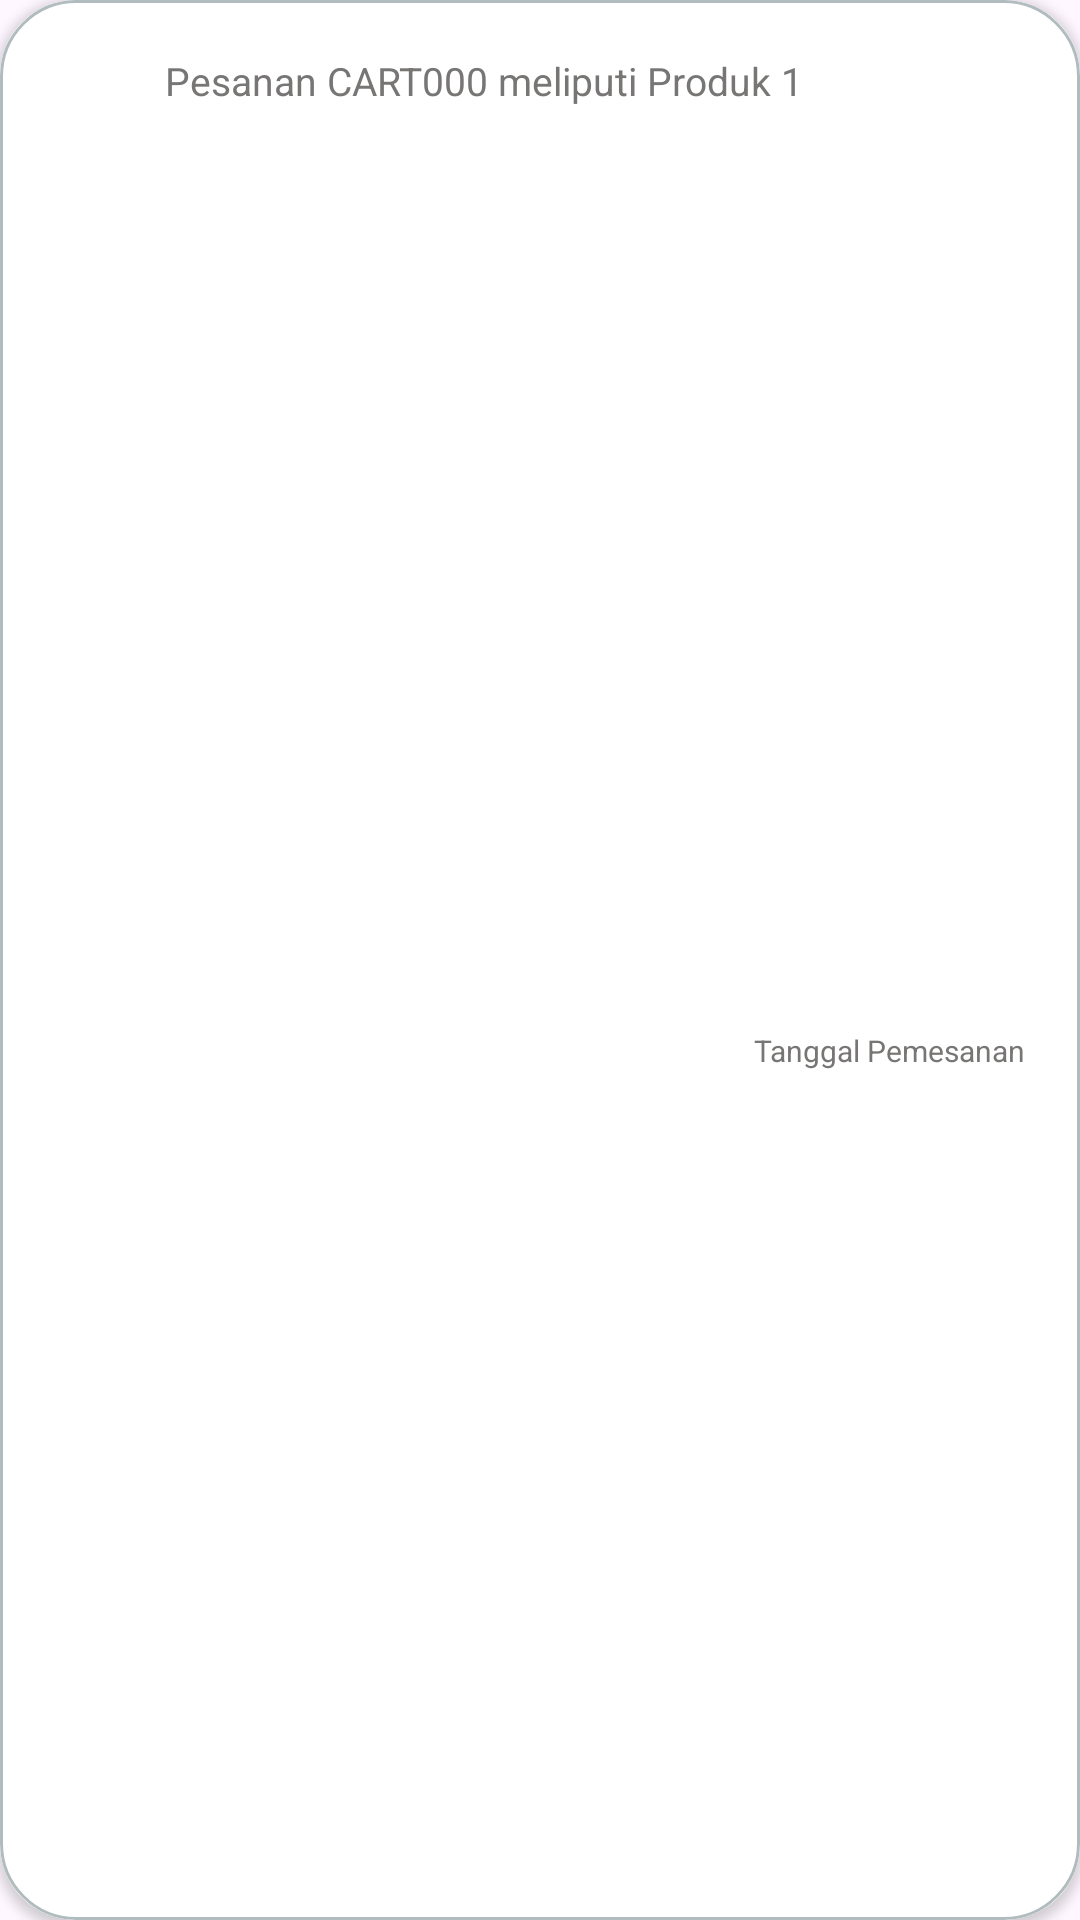

Android layout source for this screen:
<!-- AndroidManifest.xml: application theme Theme.PrepPerfection -->
<!-- res/layout/notif.xml -->
<?xml version="1.0" encoding="utf-8"?>
<androidx.cardview.widget.CardView xmlns:android="http://schemas.android.com/apk/res/android"
    xmlns:card_view="http://schemas.android.com/apk/res-auto"
    xmlns:tools="http://schemas.android.com/tools"
    android:id="@+id/card_view"
    android:layout_width="match_parent"
    android:layout_height="wrap_content"
    android:layout_gravity="center"
    android:layout_marginStart="8dp"
    android:layout_marginTop="4dp"
    android:layout_marginEnd="8dp"
    android:layout_marginBottom="4dp"
    card_view:cardCornerRadius="25dp"
    android:backgroundTint="@color/white">


    <androidx.constraintlayout.widget.ConstraintLayout
        android:layout_width="match_parent"
        android:layout_height="match_parent"
        android:padding="8dp"
        android:background="@drawable/layout_border">

        <androidx.constraintlayout.widget.ConstraintLayout
            android:id="@+id/constraintLayout2"
            android:layout_width="50dp"
            android:layout_height="50dp"
            android:padding="10dp"
            android:layout_marginTop="-20dp"
            card_view:layout_constraintBottom_toBottomOf="parent"
            card_view:layout_constraintTop_toTopOf="parent"
            tools:layout_editor_absoluteX="8dp">

            <com.google.android.material.imageview.ShapeableImageView
                android:id="@+id/img_item_photo_notif"
                android:layout_width="30dp"
                android:layout_height="30dp"
                android:layout_centerInParent="true"
                android:adjustViewBounds="true"
                android:scaleType="fitXY"
                android:src="@drawable/ic_success"
                card_view:layout_constraintBottom_toBottomOf="parent"
                card_view:layout_constraintEnd_toEndOf="parent"
                card_view:layout_constraintStart_toStartOf="parent"
                card_view:layout_constraintTop_toTopOf="parent"
                card_view:shapeAppearanceOverlay="@style/Circular" />

        </androidx.constraintlayout.widget.ConstraintLayout>


        <TextView
            android:id="@+id/tv_item_name_notif"
            android:layout_width="300dp"
            android:layout_height="wrap_content"
            android:layout_marginTop="10dp"
            android:text="Pesanan CART000 meliputi Produk 1"
            android:textColor="@color/main"
            android:textSize="13sp"
            card_view:layout_constraintEnd_toEndOf="parent"
            card_view:layout_constraintStart_toEndOf="@+id/constraintLayout2"
            card_view:layout_constraintTop_toTopOf="parent" />


        <TextView
            android:id="@+id/tv_item_description_tgl_notif"
            android:layout_width="0dp"
            android:layout_height="wrap_content"
            android:text="Tanggal Pemesanan"
            android:textColor="@color/main"
            android:layout_marginTop="60dp"
            android:textSize="10sp"
            android:layout_marginRight="10dp"
            card_view:layout_constraintBottom_toBottomOf="parent"
            card_view:layout_constraintEnd_toEndOf="parent"
            card_view:layout_constraintTop_toTopOf="parent" />

    </androidx.constraintlayout.widget.ConstraintLayout>
</androidx.cardview.widget.CardView>
<!-- resources referenced by this layout -->
<resources>
  <color name="main">#787675</color>
  <color name="white">#FFFFFFFF</color>
  <!-- drawable layout_border (drawable) -->
  <?xml version="1.0" encoding="UTF-8"?>
  <shape xmlns:android="http://schemas.android.com/apk/res/android">
      <stroke android:width="1dip" android:color="#B1BCBE" />
      <corners android:radius="25dp"/>
  </shape>
  <style name="Theme.PrepPerfection" parent="Base.Theme.PrepPerfection" />
  <style name="Base.Theme.PrepPerfection" parent="Theme.Material3.DayNight.NoActionBar">
          
          
      </style>
</resources>
